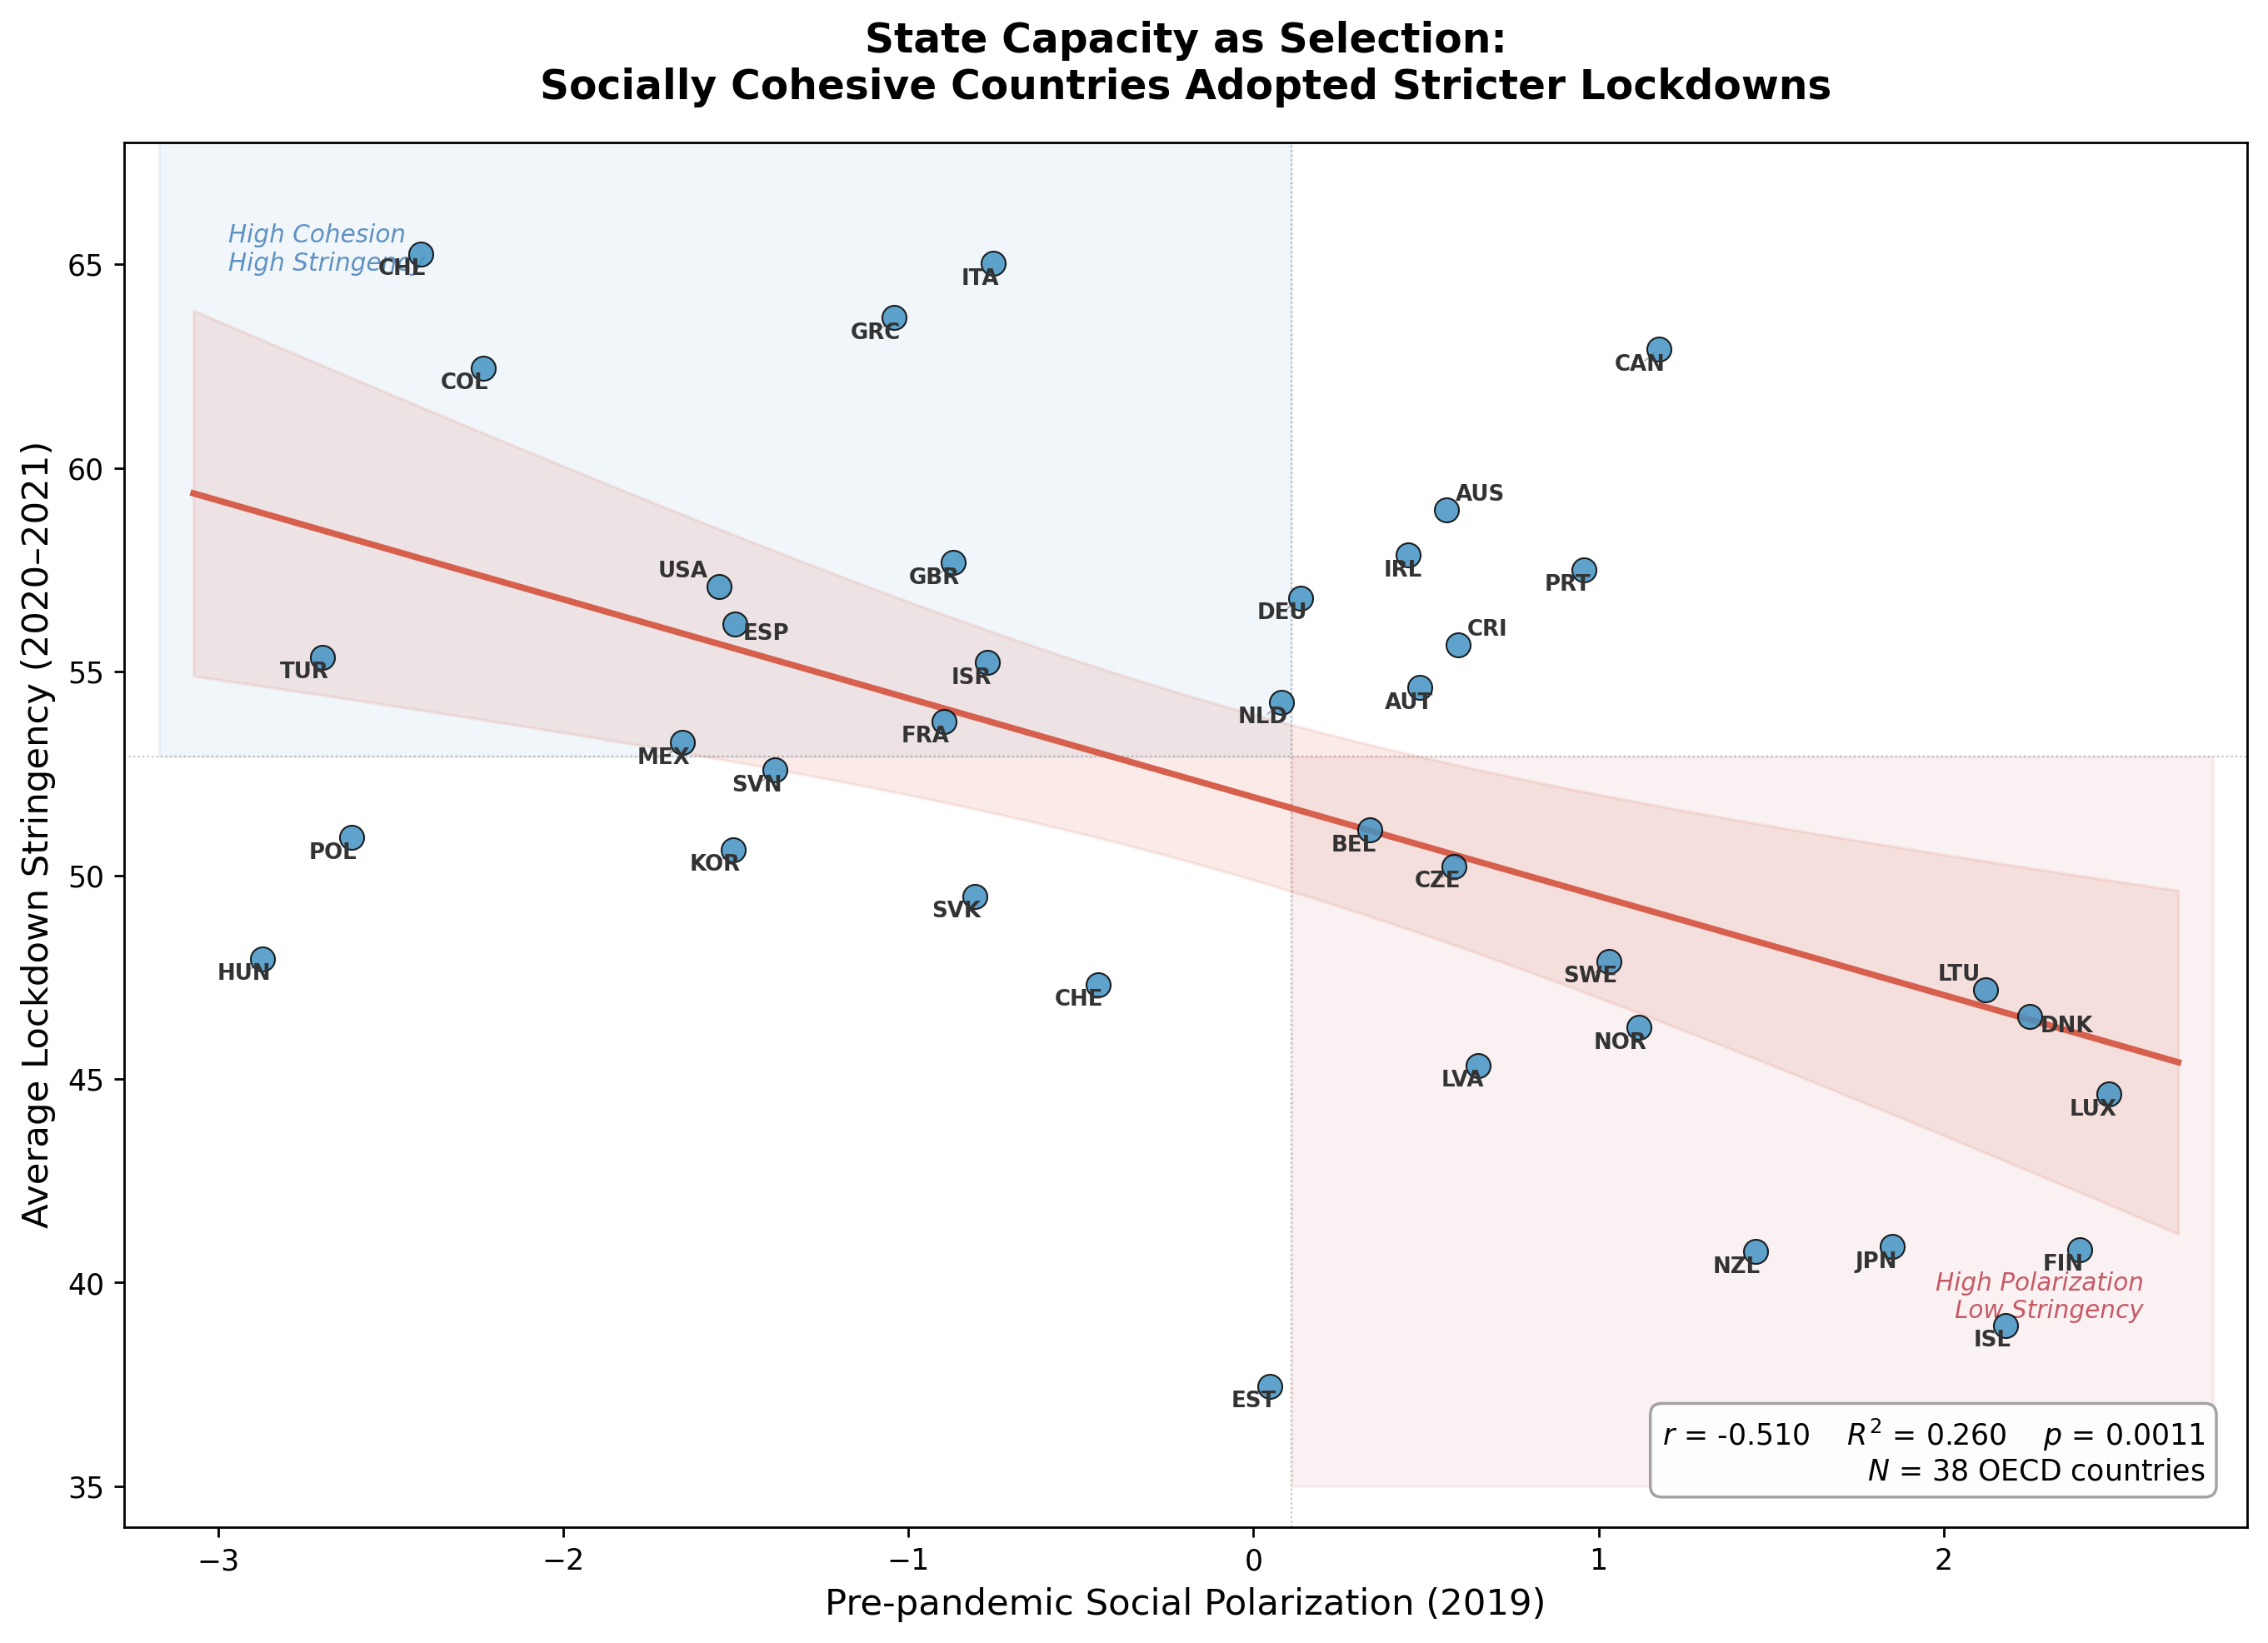

The Python source for this figure:
#!/usr/bin/env python3
"""
EIPSA – Final Figure: State Capacity & Selection
==================================================
"Less polarized societies adopted stricter lockdowns"
Pre-pandemic Social Polarization (2019) vs. Average Lockdown Stringency (2020-21)
"""

from __future__ import annotations

import numpy as np
import pandas as pd
from scipy import stats as sp_stats
import matplotlib
matplotlib.use("Agg")
import matplotlib.pyplot as plt
from matplotlib.patches import FancyBboxPatch

# ── Paths ──
OWID_LOCAL = "./owid-covid-data.csv"
VDEM_PATH  = "./V-Dem-CY-FullOthers-v15_csv/V-Dem-CY-Full+Others-v15.csv"

OECD = sorted([
    "AUS", "AUT", "BEL", "CAN", "CHL", "COL", "CRI", "CZE",
    "DNK", "EST", "FIN", "FRA", "DEU", "GRC", "HUN", "ISL",
    "IRL", "ISR", "ITA", "JPN", "KOR", "LVA", "LTU", "LUX",
    "MEX", "NLD", "NZL", "NOR", "POL", "PRT", "SVK", "SVN",
    "ESP", "SWE", "CHE", "TUR", "GBR", "USA",
])

# ── Load OWID ──
owid = pd.read_csv(OWID_LOCAL, low_memory=False)
owid["date"] = pd.to_datetime(owid["date"])
owid = owid[~owid["iso_code"].str.startswith("OWID_", na=True)].copy()
owid["year"] = owid["date"].dt.year

owid_cy = (
    owid.groupby(["iso_code", "year"], as_index=False)
    .agg(stringency_mean=("stringency_index", "mean"))
    .rename(columns={"iso_code": "iso3"})
)

str_avg = (
    owid_cy[(owid_cy["iso3"].isin(OECD)) & (owid_cy["year"].isin([2020, 2021]))]
    .groupby("iso3")
    .agg(stringency_avg=("stringency_mean", "mean"))
    .reset_index()
)

# ── Load V-Dem (2019 only) ──
vdem = pd.read_csv(
    VDEM_PATH,
    usecols=["country_text_id", "country_name", "year", "v2smpolsoc"],
    low_memory=False,
)
vdem = vdem.rename(columns={"country_text_id": "iso3"})
vdem_2019 = vdem[vdem["year"] == 2019][["iso3", "v2smpolsoc"]].copy()

# ── Build cross-section ──
cs = pd.DataFrame({"iso3": OECD})
names = vdem[vdem["iso3"].isin(OECD)].drop_duplicates("iso3")[["iso3", "country_name"]]
cs = cs.merge(names, on="iso3", how="left")
cs = cs.merge(str_avg, on="iso3", how="left")
cs = cs.merge(vdem_2019, on="iso3", how="left")
cs = cs.dropna(subset=["v2smpolsoc", "stringency_avg"]).reset_index(drop=True)

print(f"N = {len(cs)} OECD countries with complete data\n")

# ── Regression ──
slope, intercept, r, p, se = sp_stats.linregress(
    cs["v2smpolsoc"], cs["stringency_avg"]
)
print(f"  r = {r:+.3f},  R2 = {r**2:.3f},  p = {p:.4f}")
print(f"  slope = {slope:+.3f},  intercept = {intercept:.1f}\n")

# ── Quadrant analysis ──
x_med = cs["v2smpolsoc"].median()
y_med = cs["stringency_avg"].median()

q_hi_coh = cs[(cs["v2smpolsoc"] < x_med) & (cs["stringency_avg"] >= y_med)]
q_hi_pol = cs[(cs["v2smpolsoc"] >= x_med) & (cs["stringency_avg"] < y_med)]
q_top_right = cs[(cs["v2smpolsoc"] >= x_med) & (cs["stringency_avg"] >= y_med)]
q_bot_left = cs[(cs["v2smpolsoc"] < x_med) & (cs["stringency_avg"] < y_med)]

print("  HIGH COHESION / HIGH STRINGENCY (top-left):")
for _, row in q_hi_coh.sort_values("stringency_avg", ascending=False).iterrows():
    print(f"    {row['iso3']}  ({row['country_name']})  "
          f"polsoc={row['v2smpolsoc']:+.2f}  stringency={row['stringency_avg']:.1f}")

print(f"\n  HIGH POLARIZATION / LOW STRINGENCY (bottom-right):")
for _, row in q_hi_pol.sort_values("v2smpolsoc", ascending=False).iterrows():
    print(f"    {row['iso3']}  ({row['country_name']})  "
          f"polsoc={row['v2smpolsoc']:+.2f}  stringency={row['stringency_avg']:.1f}")

# ── Plot ──
fig, ax = plt.subplots(figsize=(11, 8))

# Quadrant shading
ax.axvline(x_med, color="grey", linewidth=0.6, linestyle=":", alpha=0.5)
ax.axhline(y_med, color="grey", linewidth=0.6, linestyle=":", alpha=0.5)

ax.fill_between(
    [cs["v2smpolsoc"].min() - 0.3, x_med], y_med, 70,
    alpha=0.06, color="#2166ac", zorder=0,
)
ax.fill_between(
    [x_med, cs["v2smpolsoc"].max() + 0.3], 35, y_med,
    alpha=0.06, color="#b2182b", zorder=0,
)

# Quadrant labels
ax.text(
    cs["v2smpolsoc"].min() - 0.1, 66,
    "High Cohesion\nHigh Stringency",
    fontsize=8.5, fontstyle="italic", color="#2166ac", alpha=0.7,
    ha="left", va="top",
)
ax.text(
    cs["v2smpolsoc"].max() + 0.1, 39,
    "High Polarization\nLow Stringency",
    fontsize=8.5, fontstyle="italic", color="#b2182b", alpha=0.7,
    ha="right", va="bottom",
)

# Scatter points
ax.scatter(
    cs["v2smpolsoc"], cs["stringency_avg"],
    s=70, alpha=0.85, c="#4393c3", edgecolors="k", linewidths=0.6, zorder=4,
)

# Country labels with adjustText for overlap avoidance
from adjustText import adjust_text
texts = []
for _, row in cs.iterrows():
    t = ax.text(
        row["v2smpolsoc"], row["stringency_avg"],
        row["iso3"],
        fontsize=7.5, fontweight="bold", color="#333333",
        ha="center", va="center", zorder=5,
    )
    texts.append(t)
adjust_text(texts, ax=ax, arrowprops=dict(arrowstyle="-", color="#aaaaaa",
            lw=0.5), force_text=0.5, force_points=0.8)

# Regression line with CI band
xline = np.linspace(cs["v2smpolsoc"].min() - 0.2,
                     cs["v2smpolsoc"].max() + 0.2, 200)
yline = intercept + slope * xline

# Prediction interval
n = len(cs)
x_mean = cs["v2smpolsoc"].mean()
x_ss = ((cs["v2smpolsoc"] - x_mean) ** 2).sum()
resid_se = np.sqrt(
    ((cs["stringency_avg"] - intercept - slope * cs["v2smpolsoc"]) ** 2).sum()
    / (n - 2)
)
ci_half = 1.96 * resid_se * np.sqrt(1 / n + (xline - x_mean) ** 2 / x_ss)

ax.plot(xline, yline, color="#d6604d", linewidth=2.2, zorder=3)
ax.fill_between(xline, yline - ci_half, yline + ci_half,
                alpha=0.12, color="#d6604d", zorder=2)

# Stat annotation box
stat_text = (
    f"$r$ = {r:+.3f}    $R^2$ = {r**2:.3f}    $p$ = {p:.4f}\n"
    f"$N$ = {n} OECD countries"
)
ax.text(
    0.98, 0.03, stat_text,
    transform=ax.transAxes, fontsize=10, ha="right", va="bottom",
    bbox=dict(boxstyle="round,pad=0.4", facecolor="white",
              edgecolor="#999999", alpha=0.9),
)

# Axis labels
ax.set_xlabel("Pre-pandemic Social Polarization (2019)", fontsize=12.5)
ax.set_ylabel("Average Lockdown Stringency (2020\u20132021)", fontsize=12.5)
ax.set_title(
    "State Capacity as Selection:\n"
    "Socially Cohesive Countries Adopted Stricter Lockdowns",
    fontsize=14, fontweight="bold", pad=15,
)

ax.set_xlim(cs["v2smpolsoc"].min() - 0.4, cs["v2smpolsoc"].max() + 0.4)
ax.set_ylim(34, 68)
ax.tick_params(labelsize=10)

fig.tight_layout()
fig.savefig("eipsa_state_capacity.png", dpi=250, bbox_inches="tight")
print(f"\n  Plot saved -> eipsa_state_capacity.png")
plt.close()
print("Done.")
